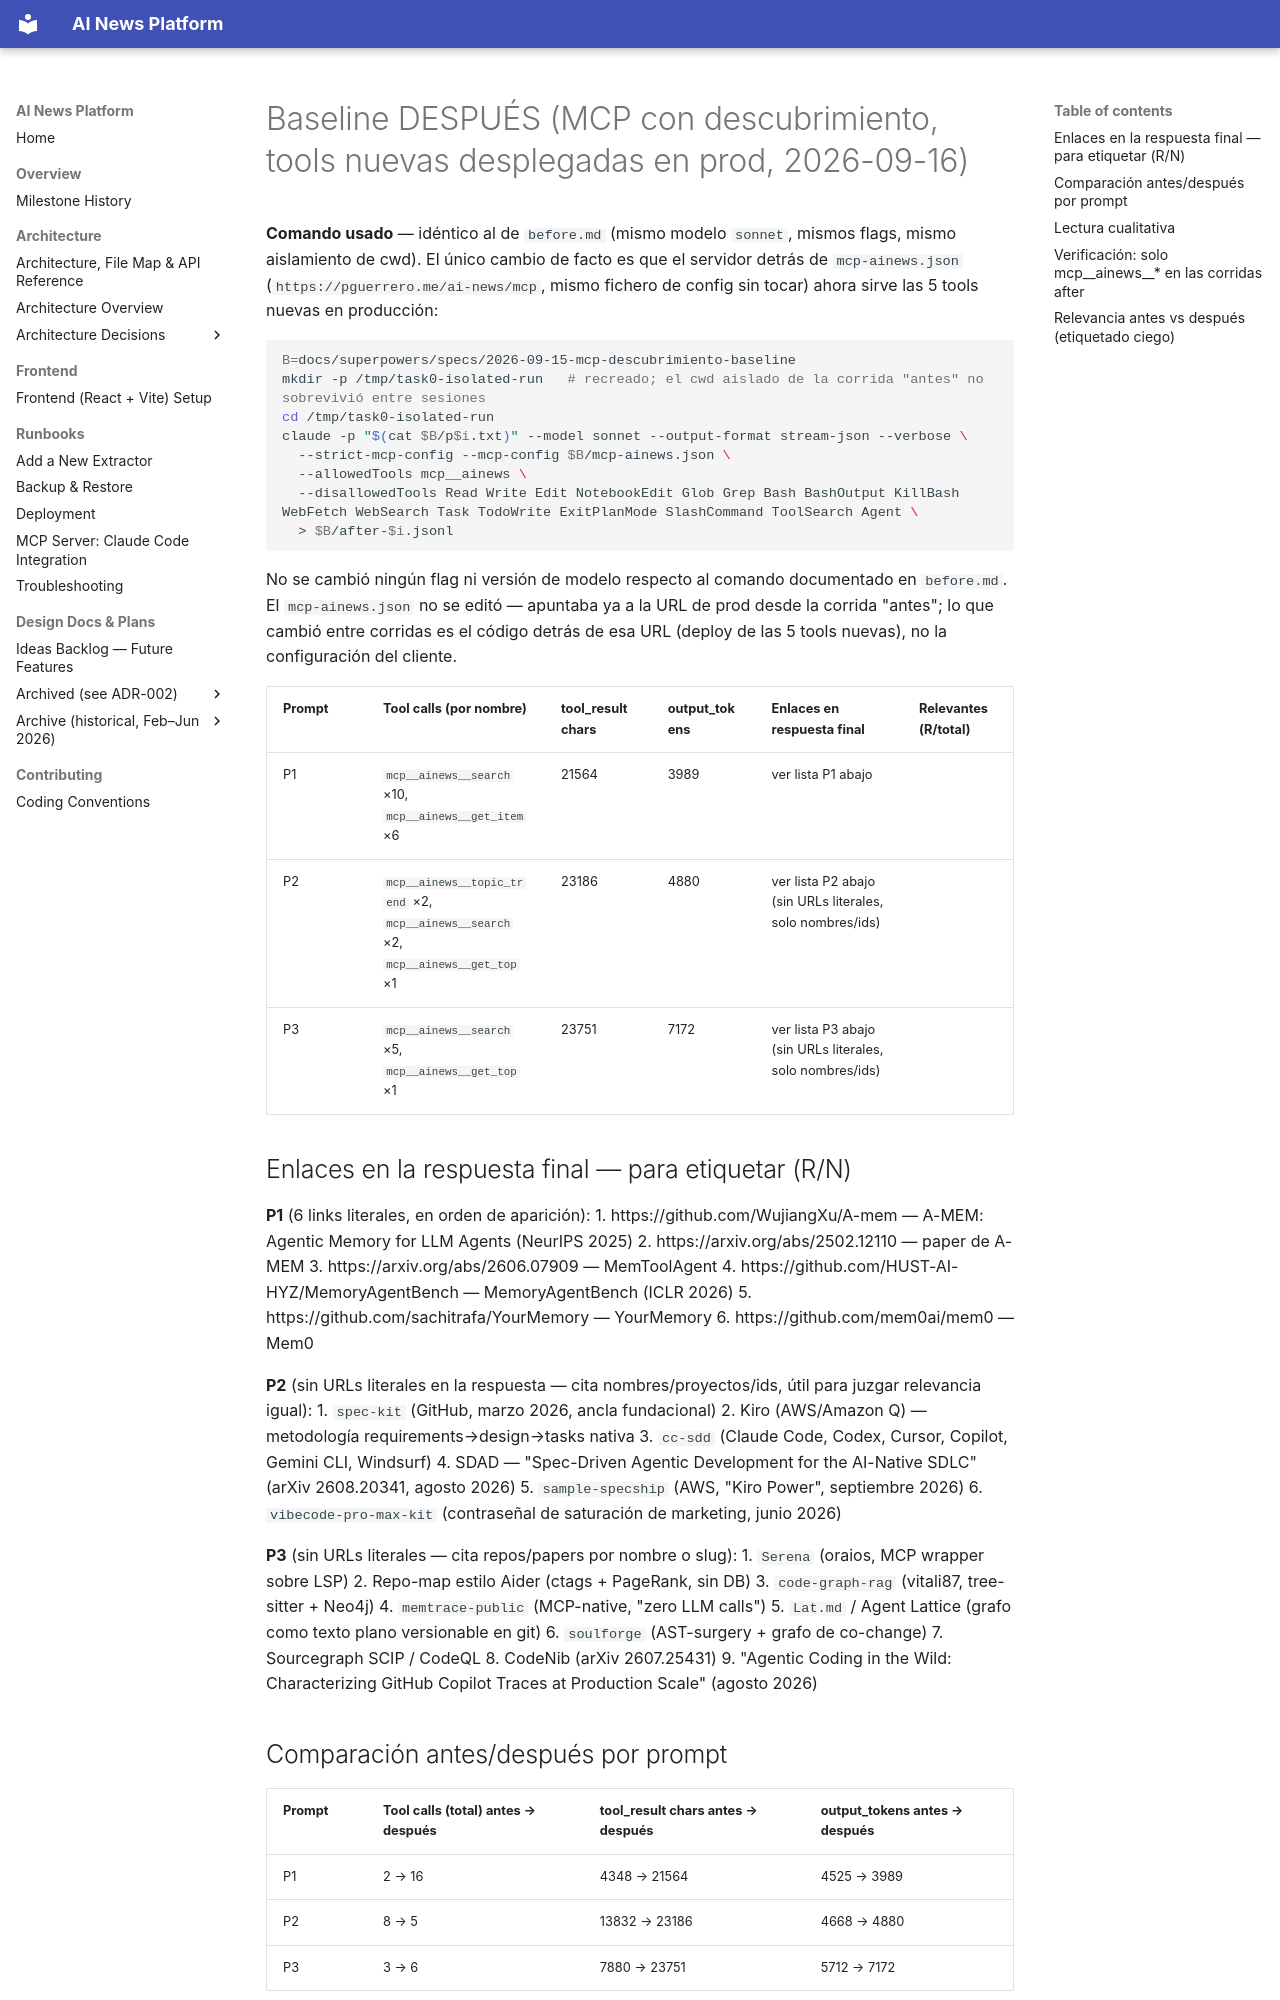

repository: pguerrerolinares/ai-news-platform · page: superpowers/specs/2026-09-15-mcp-descubrimiento-baseline/after/index.html · generator: mkdocs

# Baseline DESPUÉS (MCP con descubrimiento, tools nuevas desplegadas en prod, 2026-09-16)

**Comando usado** — idéntico al de `before.md` (mismo modelo `sonnet`, mismos flags, mismo aislamiento de cwd). El único cambio de facto es que el servidor detrás de `mcp-ainews.json` (`https://pguerrero.me/ai-news/mcp`, mismo fichero de config sin tocar) ahora sirve las 5 tools nuevas en producción:

```bash
B=docs/superpowers/specs/2026-09-15-mcp-descubrimiento-baseline
mkdir -p /tmp/task0-isolated-run   # recreado; el cwd aislado de la corrida "antes" no sobrevivió entre sesiones
cd /tmp/task0-isolated-run
claude -p "$(cat $B/p$i.txt)" --model sonnet --output-format stream-json --verbose \
  --strict-mcp-config --mcp-config $B/mcp-ainews.json \
  --allowedTools mcp__ainews \
  --disallowedTools Read Write Edit NotebookEdit Glob Grep Bash BashOutput KillBash WebFetch WebSearch Task TodoWrite ExitPlanMode SlashCommand ToolSearch Agent \
  > $B/after-$i.jsonl
```

No se cambió ningún flag ni versión de modelo respecto al comando documentado en `before.md`. El `mcp-ainews.json` no se editó — apuntaba ya a la URL de prod desde la corrida "antes"; lo que cambió entre corridas es el código detrás de esa URL (deploy de las 5 tools nuevas), no la configuración del cliente.

| Prompt | Tool calls (por nombre) | tool_result chars | output_tokens | Enlaces en respuesta final | Relevantes (R/total) |
|---|---|---|---|---|---|
| P1 | `mcp__ainews__search` ×10, `mcp__ainews__get_item` ×6 | 21564 | 3989 | ver lista P1 abajo | |
| P2 | `mcp__ainews__topic_trend` ×2, `mcp__ainews__search` ×2, `mcp__ainews__get_top` ×1 | 23186 | 4880 | ver lista P2 abajo (sin URLs literales, solo nombres/ids) | |
| P3 | `mcp__ainews__search` ×5, `mcp__ainews__get_top` ×1 | 23751 | 7172 | ver lista P3 abajo (sin URLs literales, solo nombres/ids) | |

## Enlaces en la respuesta final — para etiquetar (R/N)

**P1** (6 links literales, en orden de aparición):
1. https://github.com/WujiangXu/A-mem — A-MEM: Agentic Memory for LLM Agents (NeurIPS 2025)
2. https://arxiv.org/abs/2502.12110 — paper de A-MEM
3. https://arxiv.org/abs/2606.07909 — MemToolAgent
4. https://github.com/HUST-AI-HYZ/MemoryAgentBench — MemoryAgentBench (ICLR 2026)
5. https://github.com/sachitrafa/YourMemory — YourMemory
6. https://github.com/mem0ai/mem0 — Mem0

**P2** (sin URLs literales en la respuesta — cita nombres/proyectos/ids, útil para juzgar relevancia igual):
1. `spec-kit` (GitHub, marzo 2026, ancla fundacional)
2. Kiro (AWS/Amazon Q) — metodología requirements→design→tasks nativa
3. `cc-sdd` (Claude Code, Codex, Cursor, Copilot, Gemini CLI, Windsurf)
4. SDAD — "Spec-Driven Agentic Development for the AI-Native SDLC" (arXiv 2608.20341, agosto 2026)
5. `sample-specship` (AWS, "Kiro Power", septiembre 2026)
6. `vibecode-pro-max-kit` (contraseñal de saturación de marketing, junio 2026)

**P3** (sin URLs literales — cita repos/papers por nombre o slug):
1. `Serena` (oraios, MCP wrapper sobre LSP)
2. Repo-map estilo Aider (ctags + PageRank, sin DB)
3. `code-graph-rag` (vitali87, tree-sitter + Neo4j)
4. `memtrace-public` (MCP-native, "zero LLM calls")
5. `Lat.md` / Agent Lattice (grafo como texto plano versionable en git)
6. `soulforge` (AST-surgery + grafo de co-change)
7. Sourcegraph SCIP / CodeQL
8. CodeNib (arXiv 2607.25431)
9. "Agentic Coding in the Wild: Characterizing GitHub Copilot Traces at Production Scale" (agosto 2026)

## Comparación antes/después por prompt

| Prompt | Tool calls (total) antes → después | tool_result chars antes → después | output_tokens antes → después |
|---|---|---|---|
| P1 | 2 → 16 | 4348 → 21564 | 4525 → 3989 |
| P2 | 8 → 5 | 13832 → 23186 | 4668 → 4880 |
| P3 | 3 → 6 | 7880 → 23751 | 5712 → 7172 |
